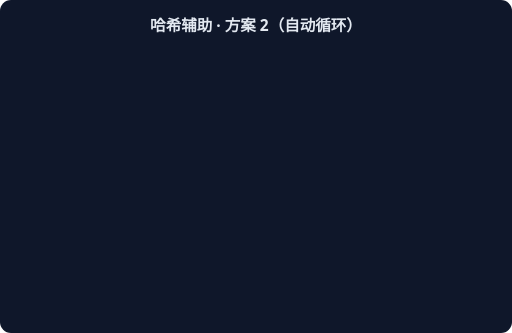
t = 0.00 s
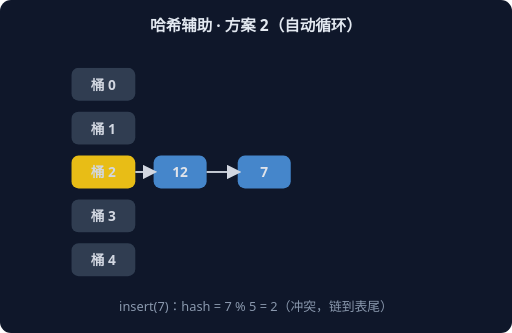
t = 1.67 s
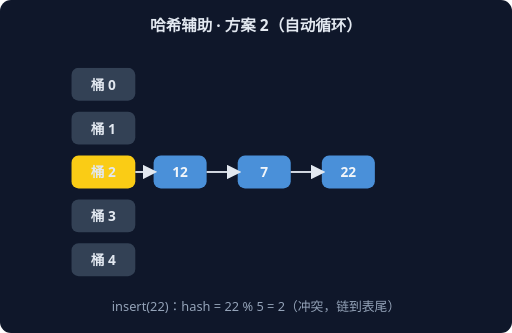
t = 3.33 s
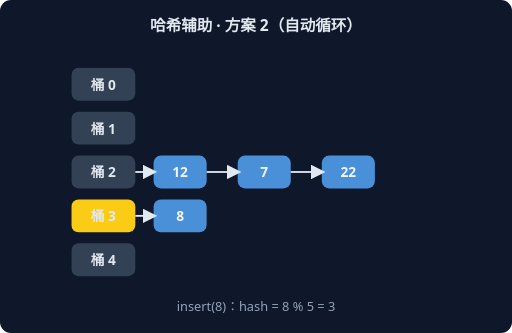
t = 5.00 s
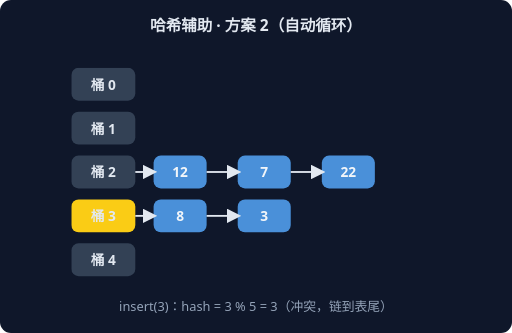
t = 6.67 s
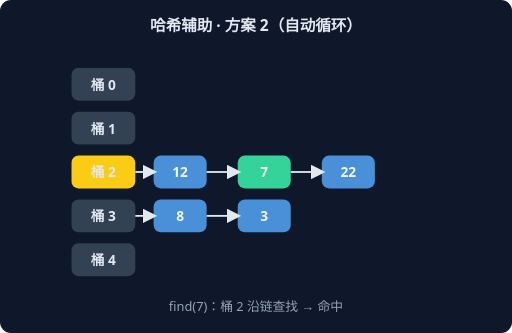
t = 8.33 s

The animated SVG that drew these frames (rendered in a browser with its animation timeline set to each time). Animation: 6 CSS @keyframes rules; frames cover the first 8.33 s, repeats indefinitely.

<svg xmlns="http://www.w3.org/2000/svg" width="560" height="364" viewBox="0 0 560 364" font-family="system-ui,sans-serif">
<rect width="560" height="364" rx="12" fill="#0F172A"/>
<text x="280" y="34" text-anchor="middle" fill="#E2E8F0" font-size="17" font-weight="600">哈希辅助 · 方案 2（自动循环）</text>
<g style="animation: st0 9.0s linear infinite both">
<rect x="78" y="74" width="70" height="36" rx="8" fill="#334155"/>
<text x="113" y="98" text-anchor="middle" fill="#E2E8F0" font-size="15" font-weight="700">桶 0</text>
<rect x="78" y="122" width="70" height="36" rx="8" fill="#334155"/>
<text x="113" y="146" text-anchor="middle" fill="#E2E8F0" font-size="15" font-weight="700">桶 1</text>
<rect x="78" y="170" width="70" height="36" rx="8" fill="#FACC15"/>
<text x="113" y="194" text-anchor="middle" fill="#E2E8F0" font-size="15" font-weight="700">桶 2</text>
<rect x="168" y="170" width="58" height="36" rx="8" fill="#4A90D9"/>
<text x="197" y="194" text-anchor="middle" fill="#F1F5F9" font-size="15" font-weight="700">12</text>
<line x1="148" y1="188" x2="168" y2="188" stroke="#E2E8F0" stroke-width="2" marker-end="url(#harr)"/>
<rect x="78" y="218" width="70" height="36" rx="8" fill="#334155"/>
<text x="113" y="242" text-anchor="middle" fill="#E2E8F0" font-size="15" font-weight="700">桶 3</text>
<rect x="78" y="266" width="70" height="36" rx="8" fill="#334155"/>
<text x="113" y="290" text-anchor="middle" fill="#E2E8F0" font-size="15" font-weight="700">桶 4</text>
<text x="280" y="340" text-anchor="middle" fill="#94A3B8" font-size="14">insert(12)：hash = 12 % 5 = 2</text>
</g>
<g style="animation: st1 9.0s linear infinite both">
<rect x="78" y="74" width="70" height="36" rx="8" fill="#334155"/>
<text x="113" y="98" text-anchor="middle" fill="#E2E8F0" font-size="15" font-weight="700">桶 0</text>
<rect x="78" y="122" width="70" height="36" rx="8" fill="#334155"/>
<text x="113" y="146" text-anchor="middle" fill="#E2E8F0" font-size="15" font-weight="700">桶 1</text>
<rect x="78" y="170" width="70" height="36" rx="8" fill="#FACC15"/>
<text x="113" y="194" text-anchor="middle" fill="#E2E8F0" font-size="15" font-weight="700">桶 2</text>
<rect x="168" y="170" width="58" height="36" rx="8" fill="#4A90D9"/>
<text x="197" y="194" text-anchor="middle" fill="#F1F5F9" font-size="15" font-weight="700">12</text>
<line x1="148" y1="188" x2="168" y2="188" stroke="#E2E8F0" stroke-width="2" marker-end="url(#harr)"/>
<rect x="260" y="170" width="58" height="36" rx="8" fill="#4A90D9"/>
<text x="289" y="194" text-anchor="middle" fill="#F1F5F9" font-size="15" font-weight="700">7</text>
<line x1="226" y1="188" x2="260" y2="188" stroke="#E2E8F0" stroke-width="2" marker-end="url(#harr)"/>
<rect x="78" y="218" width="70" height="36" rx="8" fill="#334155"/>
<text x="113" y="242" text-anchor="middle" fill="#E2E8F0" font-size="15" font-weight="700">桶 3</text>
<rect x="78" y="266" width="70" height="36" rx="8" fill="#334155"/>
<text x="113" y="290" text-anchor="middle" fill="#E2E8F0" font-size="15" font-weight="700">桶 4</text>
<text x="280" y="340" text-anchor="middle" fill="#94A3B8" font-size="14">insert(7)：hash = 7 % 5 = 2（冲突，链到表尾）</text>
</g>
<g style="animation: st2 9.0s linear infinite both">
<rect x="78" y="74" width="70" height="36" rx="8" fill="#334155"/>
<text x="113" y="98" text-anchor="middle" fill="#E2E8F0" font-size="15" font-weight="700">桶 0</text>
<rect x="78" y="122" width="70" height="36" rx="8" fill="#334155"/>
<text x="113" y="146" text-anchor="middle" fill="#E2E8F0" font-size="15" font-weight="700">桶 1</text>
<rect x="78" y="170" width="70" height="36" rx="8" fill="#FACC15"/>
<text x="113" y="194" text-anchor="middle" fill="#E2E8F0" font-size="15" font-weight="700">桶 2</text>
<rect x="168" y="170" width="58" height="36" rx="8" fill="#4A90D9"/>
<text x="197" y="194" text-anchor="middle" fill="#F1F5F9" font-size="15" font-weight="700">12</text>
<line x1="148" y1="188" x2="168" y2="188" stroke="#E2E8F0" stroke-width="2" marker-end="url(#harr)"/>
<rect x="260" y="170" width="58" height="36" rx="8" fill="#4A90D9"/>
<text x="289" y="194" text-anchor="middle" fill="#F1F5F9" font-size="15" font-weight="700">7</text>
<line x1="226" y1="188" x2="260" y2="188" stroke="#E2E8F0" stroke-width="2" marker-end="url(#harr)"/>
<rect x="352" y="170" width="58" height="36" rx="8" fill="#4A90D9"/>
<text x="381" y="194" text-anchor="middle" fill="#F1F5F9" font-size="15" font-weight="700">22</text>
<line x1="318" y1="188" x2="352" y2="188" stroke="#E2E8F0" stroke-width="2" marker-end="url(#harr)"/>
<rect x="78" y="218" width="70" height="36" rx="8" fill="#334155"/>
<text x="113" y="242" text-anchor="middle" fill="#E2E8F0" font-size="15" font-weight="700">桶 3</text>
<rect x="78" y="266" width="70" height="36" rx="8" fill="#334155"/>
<text x="113" y="290" text-anchor="middle" fill="#E2E8F0" font-size="15" font-weight="700">桶 4</text>
<text x="280" y="340" text-anchor="middle" fill="#94A3B8" font-size="14">insert(22)：hash = 22 % 5 = 2（冲突，链到表尾）</text>
</g>
<g style="animation: st3 9.0s linear infinite both">
<rect x="78" y="74" width="70" height="36" rx="8" fill="#334155"/>
<text x="113" y="98" text-anchor="middle" fill="#E2E8F0" font-size="15" font-weight="700">桶 0</text>
<rect x="78" y="122" width="70" height="36" rx="8" fill="#334155"/>
<text x="113" y="146" text-anchor="middle" fill="#E2E8F0" font-size="15" font-weight="700">桶 1</text>
<rect x="78" y="170" width="70" height="36" rx="8" fill="#334155"/>
<text x="113" y="194" text-anchor="middle" fill="#E2E8F0" font-size="15" font-weight="700">桶 2</text>
<rect x="168" y="170" width="58" height="36" rx="8" fill="#4A90D9"/>
<text x="197" y="194" text-anchor="middle" fill="#F1F5F9" font-size="15" font-weight="700">12</text>
<line x1="148" y1="188" x2="168" y2="188" stroke="#E2E8F0" stroke-width="2" marker-end="url(#harr)"/>
<rect x="260" y="170" width="58" height="36" rx="8" fill="#4A90D9"/>
<text x="289" y="194" text-anchor="middle" fill="#F1F5F9" font-size="15" font-weight="700">7</text>
<line x1="226" y1="188" x2="260" y2="188" stroke="#E2E8F0" stroke-width="2" marker-end="url(#harr)"/>
<rect x="352" y="170" width="58" height="36" rx="8" fill="#4A90D9"/>
<text x="381" y="194" text-anchor="middle" fill="#F1F5F9" font-size="15" font-weight="700">22</text>
<line x1="318" y1="188" x2="352" y2="188" stroke="#E2E8F0" stroke-width="2" marker-end="url(#harr)"/>
<rect x="78" y="218" width="70" height="36" rx="8" fill="#FACC15"/>
<text x="113" y="242" text-anchor="middle" fill="#E2E8F0" font-size="15" font-weight="700">桶 3</text>
<rect x="168" y="218" width="58" height="36" rx="8" fill="#4A90D9"/>
<text x="197" y="242" text-anchor="middle" fill="#F1F5F9" font-size="15" font-weight="700">8</text>
<line x1="148" y1="236" x2="168" y2="236" stroke="#E2E8F0" stroke-width="2" marker-end="url(#harr)"/>
<rect x="78" y="266" width="70" height="36" rx="8" fill="#334155"/>
<text x="113" y="290" text-anchor="middle" fill="#E2E8F0" font-size="15" font-weight="700">桶 4</text>
<text x="280" y="340" text-anchor="middle" fill="#94A3B8" font-size="14">insert(8)：hash = 8 % 5 = 3</text>
</g>
<g style="animation: st4 9.0s linear infinite both">
<rect x="78" y="74" width="70" height="36" rx="8" fill="#334155"/>
<text x="113" y="98" text-anchor="middle" fill="#E2E8F0" font-size="15" font-weight="700">桶 0</text>
<rect x="78" y="122" width="70" height="36" rx="8" fill="#334155"/>
<text x="113" y="146" text-anchor="middle" fill="#E2E8F0" font-size="15" font-weight="700">桶 1</text>
<rect x="78" y="170" width="70" height="36" rx="8" fill="#334155"/>
<text x="113" y="194" text-anchor="middle" fill="#E2E8F0" font-size="15" font-weight="700">桶 2</text>
<rect x="168" y="170" width="58" height="36" rx="8" fill="#4A90D9"/>
<text x="197" y="194" text-anchor="middle" fill="#F1F5F9" font-size="15" font-weight="700">12</text>
<line x1="148" y1="188" x2="168" y2="188" stroke="#E2E8F0" stroke-width="2" marker-end="url(#harr)"/>
<rect x="260" y="170" width="58" height="36" rx="8" fill="#4A90D9"/>
<text x="289" y="194" text-anchor="middle" fill="#F1F5F9" font-size="15" font-weight="700">7</text>
<line x1="226" y1="188" x2="260" y2="188" stroke="#E2E8F0" stroke-width="2" marker-end="url(#harr)"/>
<rect x="352" y="170" width="58" height="36" rx="8" fill="#4A90D9"/>
<text x="381" y="194" text-anchor="middle" fill="#F1F5F9" font-size="15" font-weight="700">22</text>
<line x1="318" y1="188" x2="352" y2="188" stroke="#E2E8F0" stroke-width="2" marker-end="url(#harr)"/>
<rect x="78" y="218" width="70" height="36" rx="8" fill="#FACC15"/>
<text x="113" y="242" text-anchor="middle" fill="#E2E8F0" font-size="15" font-weight="700">桶 3</text>
<rect x="168" y="218" width="58" height="36" rx="8" fill="#4A90D9"/>
<text x="197" y="242" text-anchor="middle" fill="#F1F5F9" font-size="15" font-weight="700">8</text>
<line x1="148" y1="236" x2="168" y2="236" stroke="#E2E8F0" stroke-width="2" marker-end="url(#harr)"/>
<rect x="260" y="218" width="58" height="36" rx="8" fill="#4A90D9"/>
<text x="289" y="242" text-anchor="middle" fill="#F1F5F9" font-size="15" font-weight="700">3</text>
<line x1="226" y1="236" x2="260" y2="236" stroke="#E2E8F0" stroke-width="2" marker-end="url(#harr)"/>
<rect x="78" y="266" width="70" height="36" rx="8" fill="#334155"/>
<text x="113" y="290" text-anchor="middle" fill="#E2E8F0" font-size="15" font-weight="700">桶 4</text>
<text x="280" y="340" text-anchor="middle" fill="#94A3B8" font-size="14">insert(3)：hash = 3 % 5 = 3（冲突，链到表尾）</text>
</g>
<g style="animation: st5 9.0s linear infinite both">
<rect x="78" y="74" width="70" height="36" rx="8" fill="#334155"/>
<text x="113" y="98" text-anchor="middle" fill="#E2E8F0" font-size="15" font-weight="700">桶 0</text>
<rect x="78" y="122" width="70" height="36" rx="8" fill="#334155"/>
<text x="113" y="146" text-anchor="middle" fill="#E2E8F0" font-size="15" font-weight="700">桶 1</text>
<rect x="78" y="170" width="70" height="36" rx="8" fill="#FACC15"/>
<text x="113" y="194" text-anchor="middle" fill="#E2E8F0" font-size="15" font-weight="700">桶 2</text>
<rect x="168" y="170" width="58" height="36" rx="8" fill="#4A90D9"/>
<text x="197" y="194" text-anchor="middle" fill="#F1F5F9" font-size="15" font-weight="700">12</text>
<line x1="148" y1="188" x2="168" y2="188" stroke="#E2E8F0" stroke-width="2" marker-end="url(#harr)"/>
<rect x="260" y="170" width="58" height="36" rx="8" fill="#34D399"/>
<text x="289" y="194" text-anchor="middle" fill="#F1F5F9" font-size="15" font-weight="700">7</text>
<line x1="226" y1="188" x2="260" y2="188" stroke="#E2E8F0" stroke-width="2" marker-end="url(#harr)"/>
<rect x="352" y="170" width="58" height="36" rx="8" fill="#4A90D9"/>
<text x="381" y="194" text-anchor="middle" fill="#F1F5F9" font-size="15" font-weight="700">22</text>
<line x1="318" y1="188" x2="352" y2="188" stroke="#E2E8F0" stroke-width="2" marker-end="url(#harr)"/>
<rect x="78" y="218" width="70" height="36" rx="8" fill="#334155"/>
<text x="113" y="242" text-anchor="middle" fill="#E2E8F0" font-size="15" font-weight="700">桶 3</text>
<rect x="168" y="218" width="58" height="36" rx="8" fill="#4A90D9"/>
<text x="197" y="242" text-anchor="middle" fill="#F1F5F9" font-size="15" font-weight="700">8</text>
<line x1="148" y1="236" x2="168" y2="236" stroke="#E2E8F0" stroke-width="2" marker-end="url(#harr)"/>
<rect x="260" y="218" width="58" height="36" rx="8" fill="#4A90D9"/>
<text x="289" y="242" text-anchor="middle" fill="#F1F5F9" font-size="15" font-weight="700">3</text>
<line x1="226" y1="236" x2="260" y2="236" stroke="#E2E8F0" stroke-width="2" marker-end="url(#harr)"/>
<rect x="78" y="266" width="70" height="36" rx="8" fill="#334155"/>
<text x="113" y="290" text-anchor="middle" fill="#E2E8F0" font-size="15" font-weight="700">桶 4</text>
<text x="280" y="340" text-anchor="middle" fill="#94A3B8" font-size="14">find(7)：桶 2 沿链查找 → 命中</text>
</g>
<defs><marker id="harr" markerWidth="8" markerHeight="8" refX="6" refY="4" orient="auto"><path d="M0,0 L8,4 L0,8 z" fill="#E2E8F0"/></marker></defs>
<style>
.st0 {opacity:0} @keyframes st0 {0%{opacity:0}0.00%{opacity:0}2.00%{opacity:1}14.67%{opacity:1}16.67%{opacity:0}100%{opacity:0}}
.st1 {opacity:0} @keyframes st1 {0%{opacity:0}16.67%{opacity:0}18.67%{opacity:1}31.33%{opacity:1}33.33%{opacity:0}100%{opacity:0}}
.st2 {opacity:0} @keyframes st2 {0%{opacity:0}33.33%{opacity:0}35.33%{opacity:1}48.00%{opacity:1}50.00%{opacity:0}100%{opacity:0}}
.st3 {opacity:0} @keyframes st3 {0%{opacity:0}50.00%{opacity:0}52.00%{opacity:1}64.67%{opacity:1}66.67%{opacity:0}100%{opacity:0}}
.st4 {opacity:0} @keyframes st4 {0%{opacity:0}66.67%{opacity:0}68.67%{opacity:1}81.33%{opacity:1}83.33%{opacity:0}100%{opacity:0}}
.st5 {opacity:0} @keyframes st5 {0%{opacity:0}83.33%{opacity:0}85.33%{opacity:1}98.00%{opacity:1}100.00%{opacity:0}100%{opacity:0}}
</style>
</svg>
